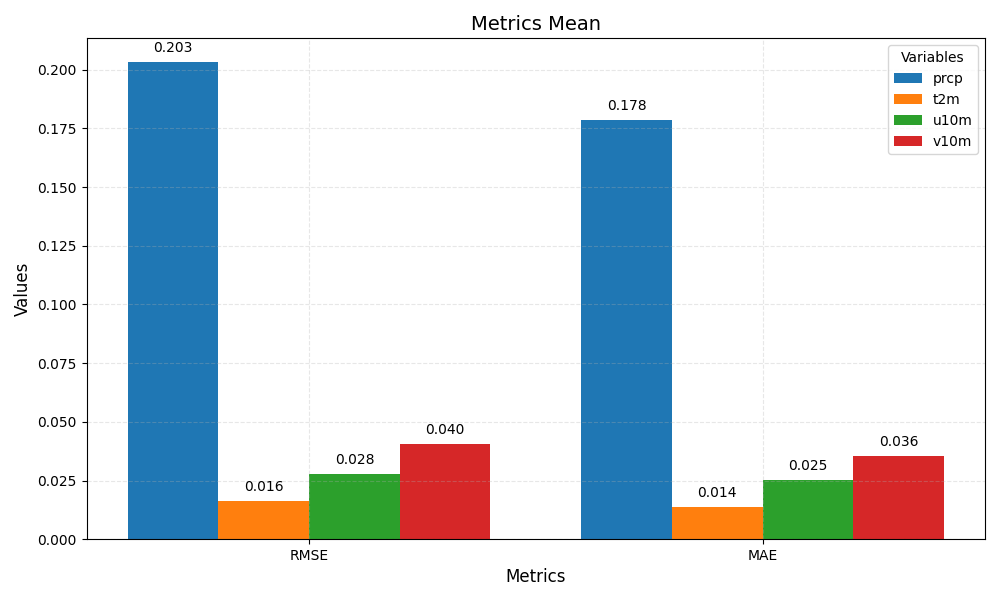

The data file committed next to this chart (first rows):
metric	prcp	t2m	u10m	v10m
RMSE	0.203	0.016	0.028	0.040
MAE	0.178	0.014	0.025	0.036
